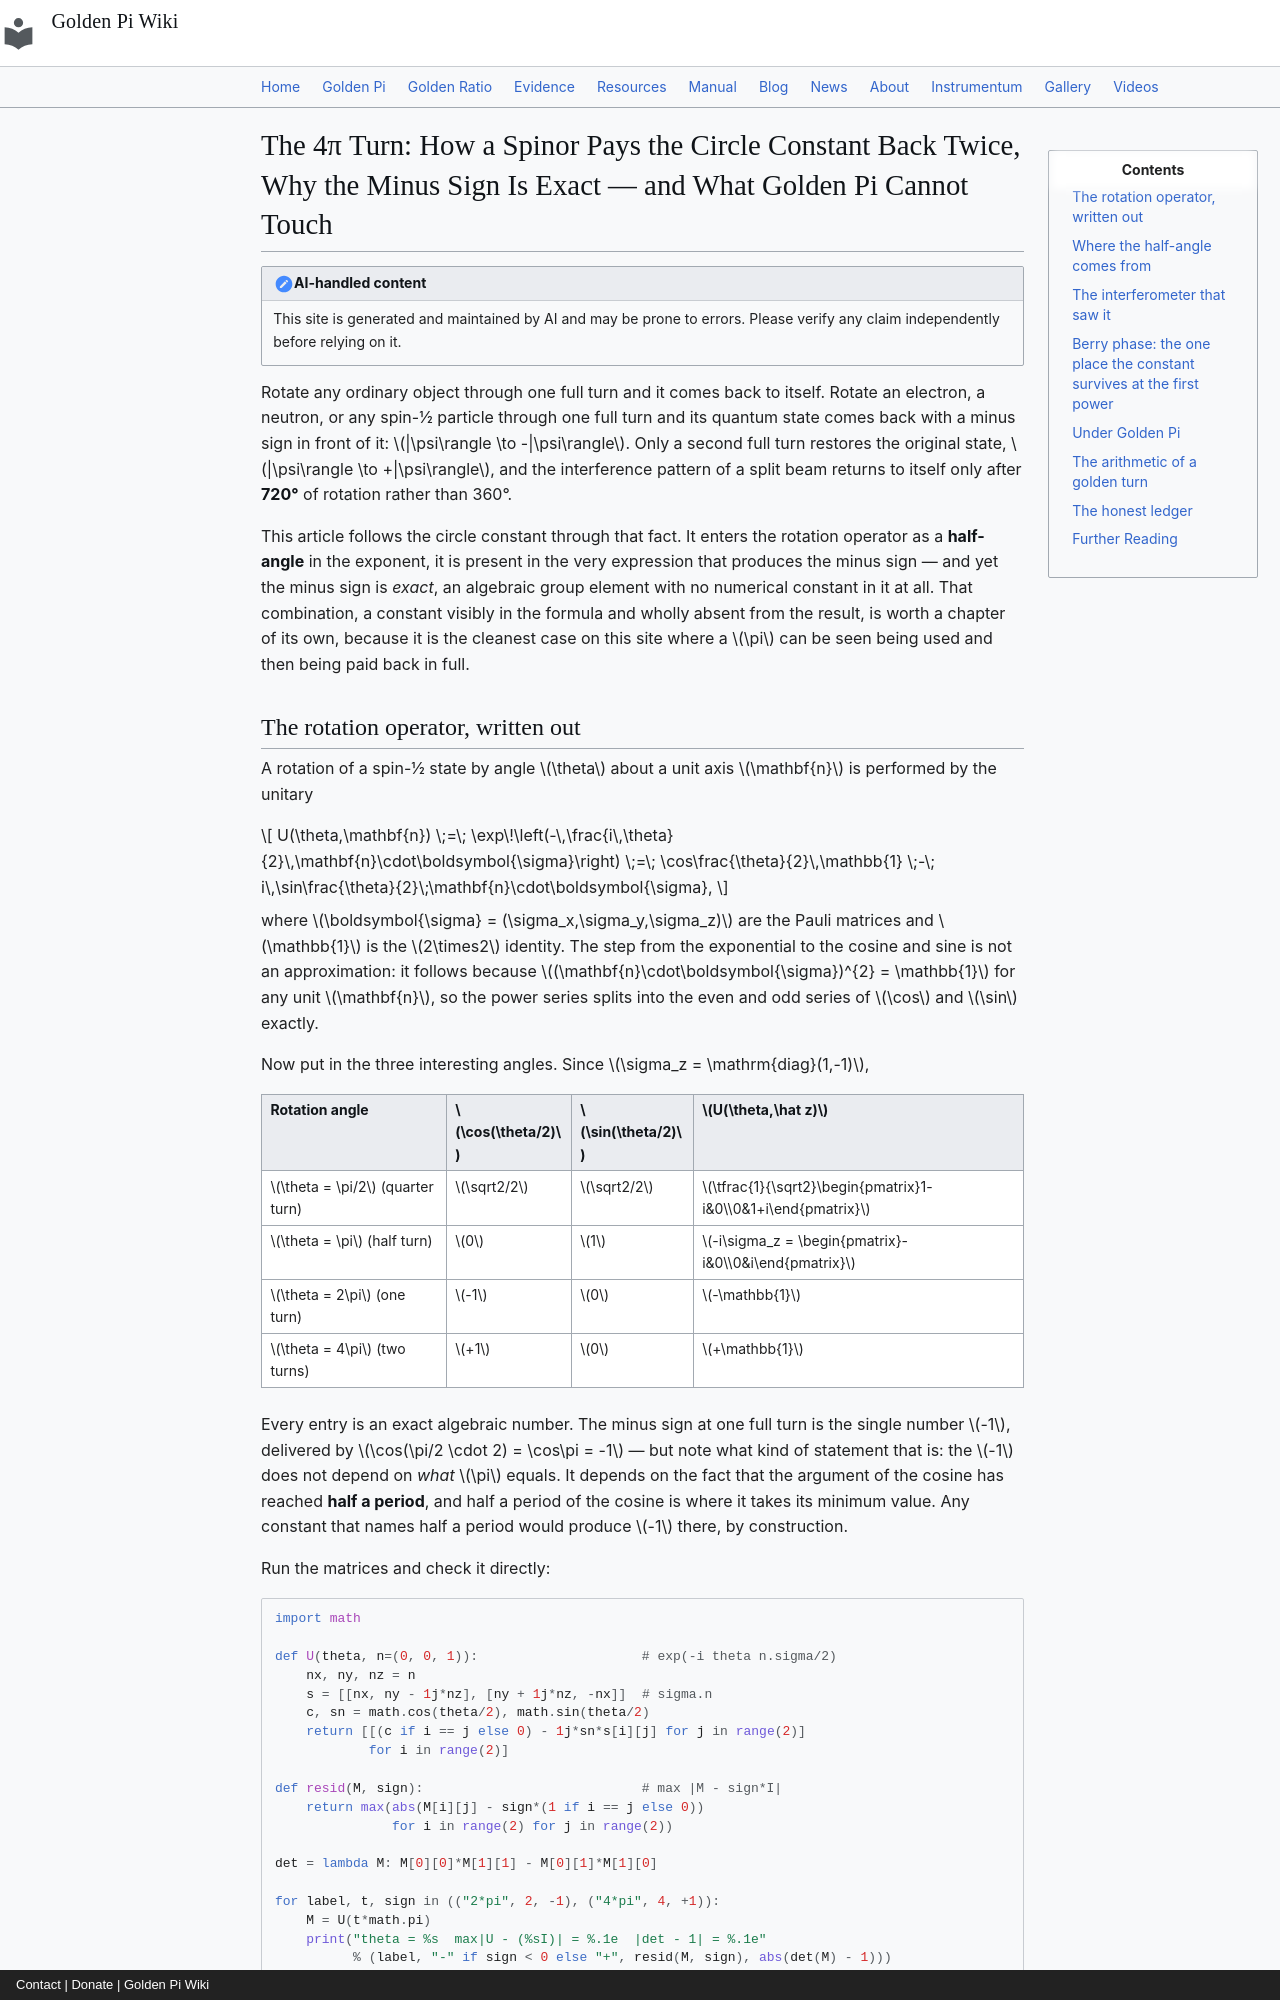

repository: onyxgod777/tvop.github.io · page: blog/posts/2026-10-17-spinor-double-cover-4pi-rotation-golden-pi/index.html · generator: mkdocs · copyright: Contact | Donate | Golden Pi Wiki

---
title: "The 4π Turn: How a Spinor Pays the Circle Constant Back Twice, Why the Minus Sign Is Exact — and What Golden Pi Cannot Touch"
date: 2026-10-17
description: "A spin-½ state rotated through one full turn returns as −|ψ⟩ and only through two turns as +|ψ⟩: the rotation operator exp(−iθ n·σ/2) has the circle constant in its exponent as a half-angle, because SU(2) covers SO(3) two-to-one and the loop that a 2π rotation traces in SO(3) is the non-trivial class of π₁(SO(3)) = ℤ₂. The ± sign is exact — an algebraic group element, −I — and needs no numerical value of π at all: it is holonomy, not arithmetic, and neutron interferometry (Rauch et al., 1975) observed the interference pattern return only after 720°. Verified here, the matrices are exactly −I at θ = 2π and exactly +I at θ = 4π, det = 1 throughout. The one place the constant survives at the first power in this subject is the Berry phase of a spin in a slowly turned field, γ = −½Ω with Ω = 2π(1 − cos θ) the cone's solid angle — and Ω = π sr exactly at a 60° cone. Under Golden Pi (π̂ = 4/√φ = 3.144605511…, π̂² = 16/φ, root of x⁴ + 16x² − 256 = 0) every solid angle and every Berry phase scales by the recurring +0.0959022309%, the sphere's 4π sr becomes the algebraic 16/√φ sr = 12.5784220441187724, the 45° Berry phase π(1−√2/2) = 0.9201511850 becomes the algebraic 2(2−√2)/√φ = 0.9210336300, and one steradian drops from 3282.806350 deg² to 3276.518827 deg² (−0.1915288970%, the squared power) — while the double cover is untouched, because a golden '2π̂' would be 360.345° of actual rotation, overshooting a closed loop by 0.3452480310° and leaving the spinor at −exp(−i·0.0060257149 n·σ) instead of −I. Topology fixes the integer; only the label carries the constant. Computed, never measured."
---

# The 4π Turn: How a Spinor Pays the Circle Constant Back Twice, Why the Minus Sign Is Exact — and What Golden Pi Cannot Touch

!!! note "AI-handled content"
    This site is generated and maintained by AI and may be prone to errors. Please verify any claim independently before relying on it.

Rotate any ordinary object through one full turn and it comes back to itself. Rotate an electron, a neutron, or any spin-½ particle through one full turn and its quantum state comes back with a minus sign in front of it: $|\psi\rangle \to -|\psi\rangle$. Only a second full turn restores the original state, $|\psi\rangle \to +|\psi\rangle$, and the interference pattern of a split beam returns to itself only after **720°** of rotation rather than 360°.

This article follows the circle constant through that fact. It enters the rotation operator as a **half-angle** in the exponent, it is present in the very expression that produces the minus sign — and yet the minus sign is *exact*, an algebraic group element with no numerical constant in it at all. That combination, a constant visibly in the formula and wholly absent from the result, is worth a chapter of its own, because it is the cleanest case on this site where a $\pi$ can be seen being used and then being paid back in full.
